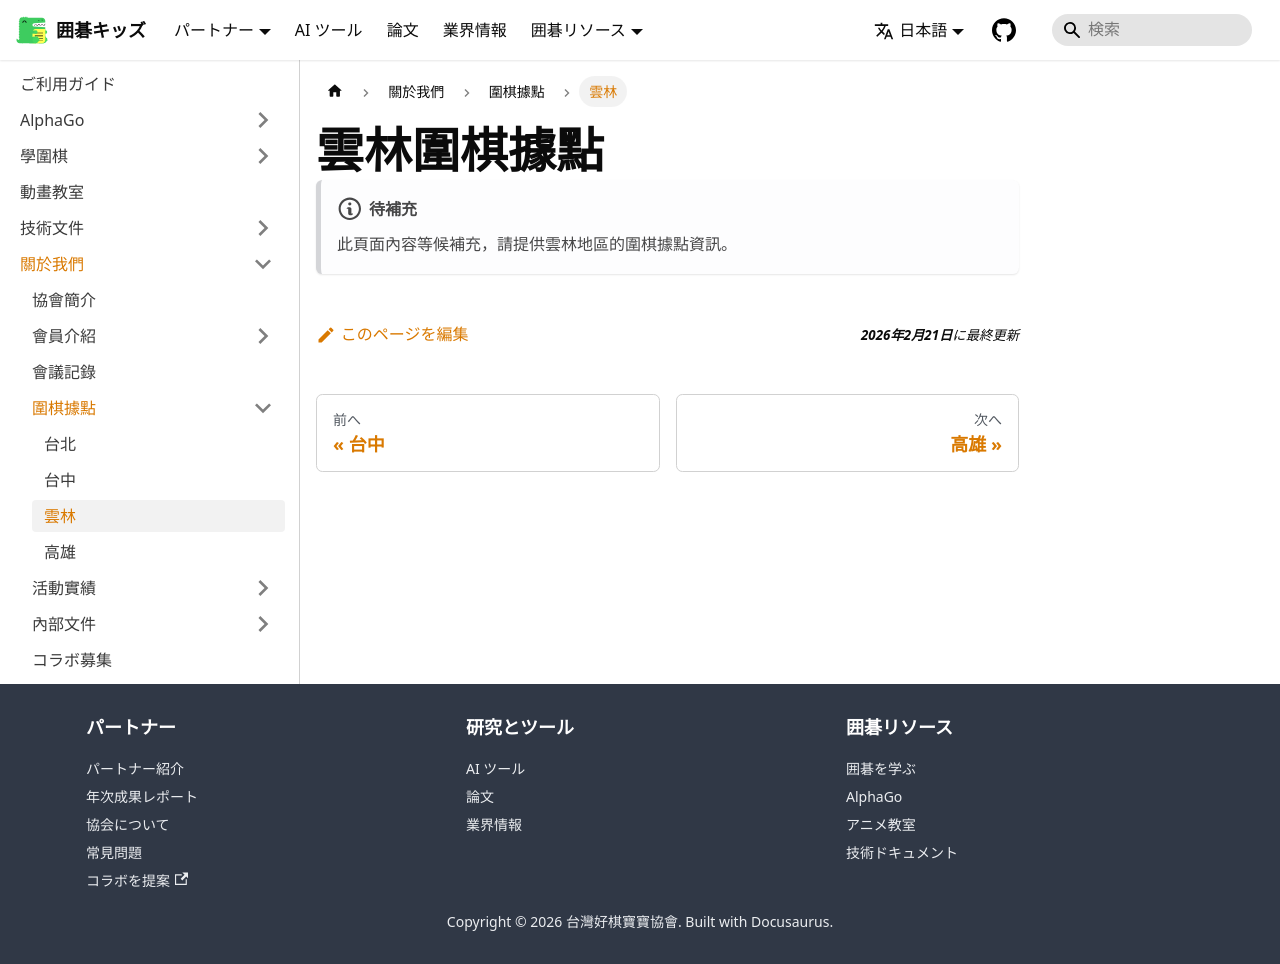

repository: weiqi-kids/www.weiqi.kids · page: ja/docs/about/locations/yunlin/index.html · generator: docusaurus

---
sidebar_position: 3
title: 雲林
---

# 雲林圍棋據點

:::note[待補充]
此頁面內容等候補充，請提供雲林地區的圍棋據點資訊。
:::
